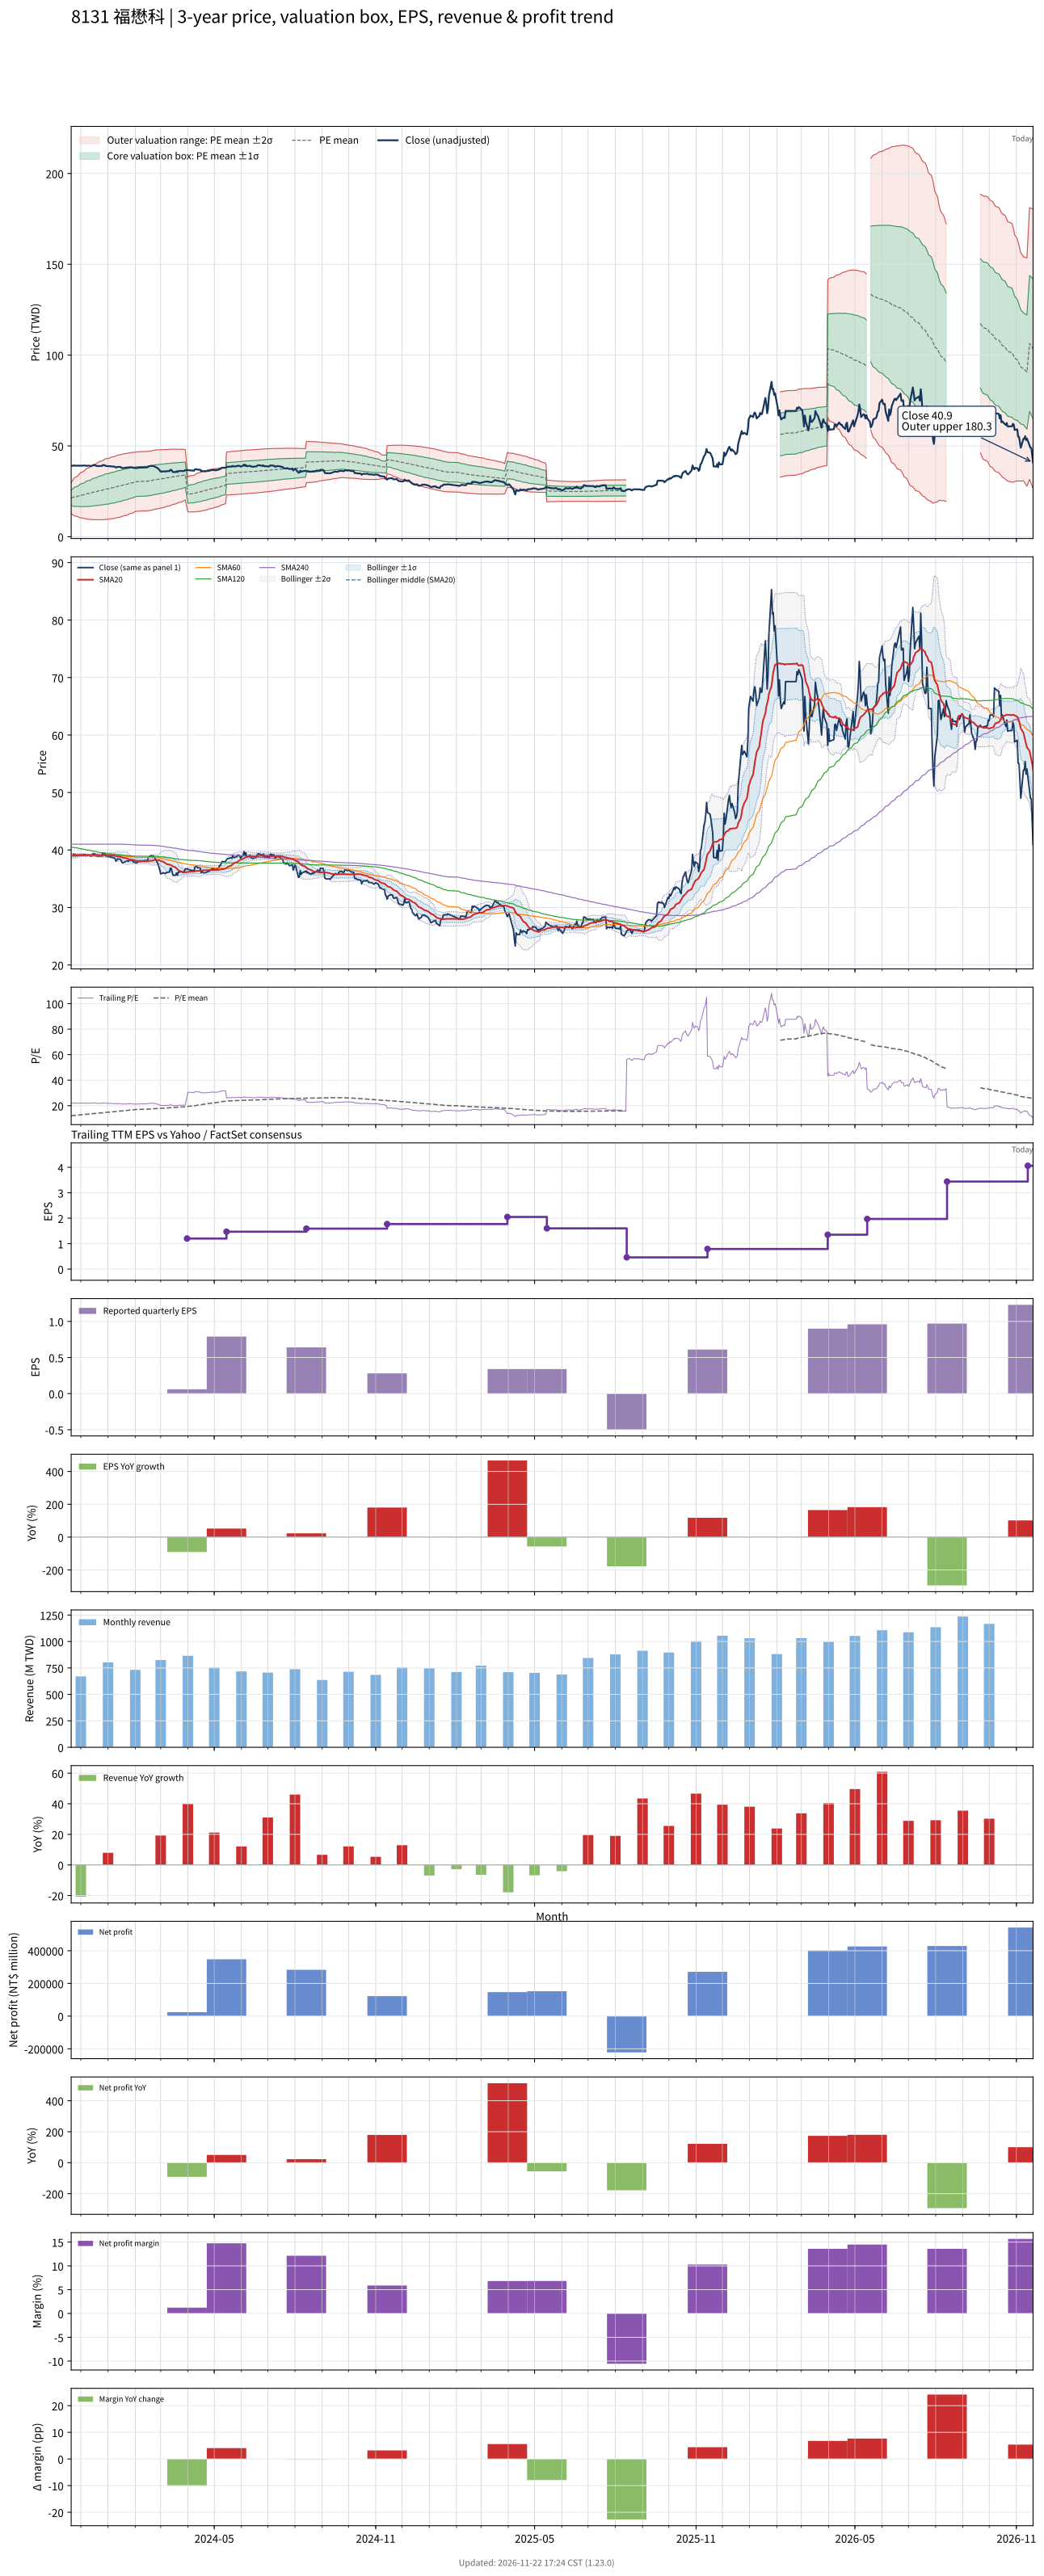

The table this chart was drawn from, first rows:
# chart-version: skill-stock-dynamic-val…
date, close, available_date, period_end, eps, ttm_eps, pe, pe_mean, pe_std, price_m2, price_m1, price_mean, price_p1, price_p2, forward_eps, forward_pe, forward_pe_mean, forward_pe_std, forward_price_m2, forward_price_m1, forward_price_mean, forward_price_p1, forward_price_p2, sma20
2023-11-20, 39.15, 2023-11-14, 2023-09-30, 0.1, 1.78, 21.99, 11.99, 2.392, 12.82, 17.08, 21.33, 25.59, 29.85, , , , , , , , , , 39.02
2023-11-21, 39.05, 2023-11-14, 2023-09-30, 0.1, 1.78, 21.94, 12.08, 2.554, 12.41, 16.96, 21.51, 26.05, 30.6, , , , , , , , , , 39.02
2023-11-22, 39.05, 2023-11-14, 2023-09-30, 0.1, 1.78, 21.94, 12.18, 2.703, 12.05, 16.86, 21.68, 26.49, 31.3, , , , , , , , , , 39.01
2023-11-23, 39.3, 2023-11-14, 2023-09-30, 0.1, 1.78, 22.08, 12.27, 2.845, 11.72, 16.78, 21.85, 26.91, 31.98, , , , , , , , , , 39.01
2023-11-24, 39.15, 2023-11-14, 2023-09-30, 0.1, 1.78, 21.99, 12.37, 2.976, 11.43, 16.72, 22.02, 27.32, 32.61, , , , , , , , , , 39.01
2023-11-27, 39.1, 2023-11-14, 2023-09-30, 0.1, 1.78, 21.97, 12.47, 3.097, 11.16, 16.67, 22.19, 27.7, 33.21, , , , , , , , , , 39.03
2023-11-28, 39.15, 2023-11-14, 2023-09-30, 0.1, 1.78, 21.99, 12.56, 3.213, 10.92, 16.64, 22.36, 28.07, 33.79, , , , , , , , , , 39.05
2023-11-29, 39.1, 2023-11-14, 2023-09-30, 0.1, 1.78, 21.97, 12.65, 3.321, 10.7, 16.61, 22.52, 28.43, 34.34, , , , , , , , , , 39.07
2023-11-30, 39.15, 2023-11-14, 2023-09-30, 0.1, 1.78, 21.99, 12.75, 3.423, 10.51, 16.6, 22.69, 28.78, 34.88, , , , , , , , , , 39.09
2023-12-01, 39.1, 2023-11-14, 2023-09-30, 0.1, 1.78, 21.97, 12.84, 3.519, 10.33, 16.6, 22.86, 29.12, 35.39, , , , , , , , , , 39.09
2023-12-04, 39.2, 2023-11-14, 2023-09-30, 0.1, 1.78, 22.02, 12.94, 3.611, 10.17, 16.6, 23.03, 29.46, 35.88, , , , , , , , , , 39.1
2023-12-05, 39.2, 2023-11-14, 2023-09-30, 0.1, 1.78, 22.02, 13.03, 3.698, 10.03, 16.62, 23.2, 29.78, 36.37, , , , , , , , , , 39.1
2023-12-06, 39.2, 2023-11-14, 2023-09-30, 0.1, 1.78, 22.02, 13.13, 3.781, 9.906, 16.64, 23.37, 30.1, 36.83, , , , , , , , , , 39.11
2023-12-07, 39, 2023-11-14, 2023-09-30, 0.1, 1.78, 21.91, 13.22, 3.858, 9.799, 16.67, 23.53, 30.4, 37.27, , , , , , , , , , 39.09
2023-12-08, 39.1, 2023-11-14, 2023-09-30, 0.1, 1.78, 21.97, 13.32, 3.933, 9.698, 16.7, 23.7, 30.7, 37.7, , , , , , , , , , 39.09
2023-12-11, 39.1, 2023-11-14, 2023-09-30, 0.1, 1.78, 21.97, 13.41, 4.004, 9.612, 16.74, 23.87, 31, 38.12, , , , , , , , , , 39.1
2023-12-12, 38.95, 2023-11-14, 2023-09-30, 0.1, 1.78, 21.88, 13.5, 4.07, 9.542, 16.79, 24.03, 31.28, 38.52, , , , , , , , , , 39.11
2023-12-13, 38.9, 2023-11-14, 2023-09-30, 0.1, 1.78, 21.85, 13.6, 4.133, 9.487, 16.84, 24.2, 31.56, 38.91, , , , , , , , , , 39.1
2023-12-14, 39.1, 2023-11-14, 2023-09-30, 0.1, 1.78, 21.97, 13.69, 4.194, 9.437, 16.9, 24.37, 31.83, 39.3, , , , , , , , , , 39.1
2023-12-15, 39.4, 2023-11-14, 2023-09-30, 0.1, 1.78, 22.13, 13.78, 4.255, 9.389, 16.96, 24.54, 32.11, 39.68, , , , , , , , , , 39.12
2023-12-18, 39.25, 2023-11-14, 2023-09-30, 0.1, 1.78, 22.05, 13.88, 4.311, 9.358, 17.03, 24.71, 32.38, 40.05, , , , , , , , , , 39.13
2023-12-19, 38.9, 2023-11-14, 2023-09-30, 0.1, 1.78, 21.85, 13.97, 4.361, 9.346, 17.11, 24.87, 32.64, 40.4, , , , , , , , , , 39.12
2023-12-20, 39, 2023-11-14, 2023-09-30, 0.1, 1.78, 21.91, 14.07, 4.41, 9.341, 17.19, 25.04, 32.89, 40.74, , , , , , , , , , 39.12
2023-12-21, 38.85, 2023-11-14, 2023-09-30, 0.1, 1.78, 21.83, 14.16, 4.455, 9.348, 17.28, 25.21, 33.14, 41.06, , , , , , , , , , 39.09
2023-12-22, 38.95, 2023-11-14, 2023-09-30, 0.1, 1.78, 21.88, 14.25, 4.498, 9.361, 17.37, 25.37, 33.38, 41.38, , , , , , , , , , 39.09
2023-12-25, 38.9, 2023-11-14, 2023-09-30, 0.1, 1.78, 21.85, 14.35, 4.539, 9.381, 17.46, 25.54, 33.62, 41.7, , , , , , , , , , 39.08
2023-12-26, 39.5, 2023-11-14, 2023-09-30, 0.1, 1.78, 22.19, 14.44, 4.581, 9.401, 17.56, 25.71, 33.87, 42.02, , , , , , , , , , 39.09
2023-12-27, 39.35, 2023-11-14, 2023-09-30, 0.1, 1.78, 22.11, 14.54, 4.621, 9.43, 17.65, 25.88, 34.11, 42.33, , , , , , , , , , 39.1
2023-12-28, 39.45, 2023-11-14, 2023-09-30, 0.1, 1.78, 22.16, 14.64, 4.658, 9.47, 17.76, 26.05, 34.34, 42.64, , , , , , , , , , 39.12
2023-12-29, 39, 2023-11-14, 2023-09-30, 0.1, 1.78, 21.91, 14.73, 4.689, 9.529, 17.88, 26.22, 34.57, 42.92, , , , , , , , , , 39.12
2024-01-02, 38.85, 2023-11-14, 2023-09-30, 0.1, 1.78, 21.83, 14.83, 4.718, 9.594, 17.99, 26.39, 34.79, 43.18, , , , , , , , , , 39.1
2024-01-03, 38.85, 2023-11-14, 2023-09-30, 0.1, 1.78, 21.83, 14.93, 4.738, 9.7, 18.13, 26.57, 35, 43.43, , , , , , , , , , 39.08
2024-01-04, 38.75, 2023-11-14, 2023-09-30, 0.1, 1.78, 21.77, 15.03, 4.755, 9.817, 18.28, 26.75, 35.21, 43.67, , , , , , , , , , 39.06
2024-01-05, 38.75, 2023-11-14, 2023-09-30, 0.1, 1.78, 21.77, 15.12, 4.771, 9.937, 18.43, 26.92, 35.41, 43.91, , , , , , , , , , 39.05
2024-01-08, 38.6, 2023-11-14, 2023-09-30, 0.1, 1.78, 21.69, 15.22, 4.786, 10.05, 18.57, 27.09, 35.61, 44.13, , , , , , , , , , 39.02
2024-01-09, 38.5, 2023-11-14, 2023-09-30, 0.1, 1.78, 21.63, 15.32, 4.798, 10.18, 18.72, 27.26, 35.8, 44.34, , , , , , , , , , 38.99
2024-01-10, 38.05, 2023-11-14, 2023-09-30, 0.1, 1.78, 21.38, 15.41, 4.804, 10.33, 18.88, 27.43, 35.98, 44.54, , , , , , , , , , 38.95
2024-01-11, 38.25, 2023-11-14, 2023-09-30, 0.1, 1.78, 21.49, 15.51, 4.811, 10.47, 19.04, 27.6, 36.16, 44.73, , , , , , , , , , 38.91
2024-01-12, 38.45, 2023-11-14, 2023-09-30, 0.1, 1.78, 21.6, 15.6, 4.815, 10.63, 19.2, 27.77, 36.35, 44.92, , , , , , , , , , 38.88
2024-01-15, 38.4, 2023-11-14, 2023-09-30, 0.1, 1.78, 21.57, 15.7, 4.816, 10.8, 19.38, 27.95, 36.52, 45.09, , , , , , , , , , 38.83
2024-01-16, 38.15, 2023-11-14, 2023-09-30, 0.1, 1.78, 21.43, 15.8, 4.815, 10.98, 19.55, 28.12, 36.69, 45.26, , , , , , , , , , 38.77
2024-01-17, 37.8, 2023-11-14, 2023-09-30, 0.1, 1.78, 21.24, 15.89, 4.808, 11.17, 19.73, 28.29, 36.85, 45.41, , , , , , , , , , 38.72
2024-01-18, 37.8, 2023-11-14, 2023-09-30, 0.1, 1.78, 21.24, 15.99, 4.8, 11.37, 19.91, 28.46, 37, 45.55, , , , , , , , , , 38.66
2024-01-19, 37.85, 2023-11-14, 2023-09-30, 0.1, 1.78, 21.26, 16.08, 4.791, 11.57, 20.1, 28.63, 37.15, 45.68, , , , , , , , , , 38.61
2024-01-22, 38.05, 2023-11-14, 2023-09-30, 0.1, 1.78, 21.38, 16.18, 4.78, 11.78, 20.29, 28.8, 37.31, 45.81, , , , , , , , , , 38.56
2024-01-23, 38.15, 2023-11-14, 2023-09-30, 0.1, 1.78, 21.43, 16.28, 4.767, 12, 20.49, 28.97, 37.46, 45.94, , , , , , , , , , 38.53
2024-01-24, 38, 2023-11-14, 2023-09-30, 0.1, 1.78, 21.35, 16.37, 4.751, 12.23, 20.69, 29.14, 37.6, 46.06, , , , , , , , , , 38.45
2024-01-25, 38.2, 2023-11-14, 2023-09-30, 0.1, 1.78, 21.46, 16.47, 4.734, 12.46, 20.89, 29.32, 37.74, 46.17, , , , , , , , , , 38.4
2024-01-26, 38.3, 2023-11-14, 2023-09-30, 0.1, 1.78, 21.52, 16.57, 4.715, 12.71, 21.1, 29.49, 37.89, 46.28, , , , , , , , , , 38.34
2024-01-29, 38.15, 2023-11-14, 2023-09-30, 0.1, 1.78, 21.43, 16.67, 4.691, 12.97, 21.32, 29.67, 38.02, 46.37, , , , , , , , , , 38.3
2024-01-30, 37.9, 2023-11-14, 2023-09-30, 0.1, 1.78, 21.29, 16.77, 4.663, 13.24, 21.54, 29.84, 38.14, 46.45, , , , , , , , , , 38.25
2024-01-31, 37.85, 2023-11-14, 2023-09-30, 0.1, 1.78, 21.26, 16.86, 4.633, 13.52, 21.77, 30.02, 38.26, 46.51, , , , , , , , , , 38.2
2024-02-01, 37.9, 2023-11-14, 2023-09-30, 0.1, 1.78, 21.29, 16.96, 4.601, 13.81, 22, 30.19, 38.38, 46.57, , , , , , , , , , 38.16
2024-02-02, 37.75, 2023-11-14, 2023-09-30, 0.1, 1.78, 21.21, 17.03, 4.599, 13.95, 22.13, 30.32, 38.51, 46.69, , , , , , , , , , 38.1
2024-02-05, 38, 2023-11-14, 2023-09-30, 0.1, 1.78, 21.35, 17.11, 4.597, 14.09, 22.27, 30.45, 38.63, 46.82, , , , , , , , , , 38.08
2024-02-15, 38.2, 2023-11-14, 2023-09-30, 0.1, 1.78, 21.46, 17.18, 4.594, 14.23, 22.41, 30.58, 38.76, 46.94, , , , , , , , , , 38.06
2024-02-16, 38.7, 2023-11-14, 2023-09-30, 0.1, 1.78, 21.74, 17.26, 4.592, 14.37, 22.55, 30.72, 38.9, 47.07, , , , , , , , , , 38.09
2024-02-19, 39.05, 2023-11-14, 2023-09-30, 0.1, 1.78, 21.94, 17.34, 4.591, 14.52, 22.69, 30.86, 39.03, 47.21, , , , , , , , , , 38.13
2024-02-20, 38.95, 2023-11-14, 2023-09-30, 0.1, 1.78, 21.88, 17.41, 4.59, 14.66, 22.83, 31, 39.17, 47.34, , , , , , , , , , 38.16
... 669 more rows
